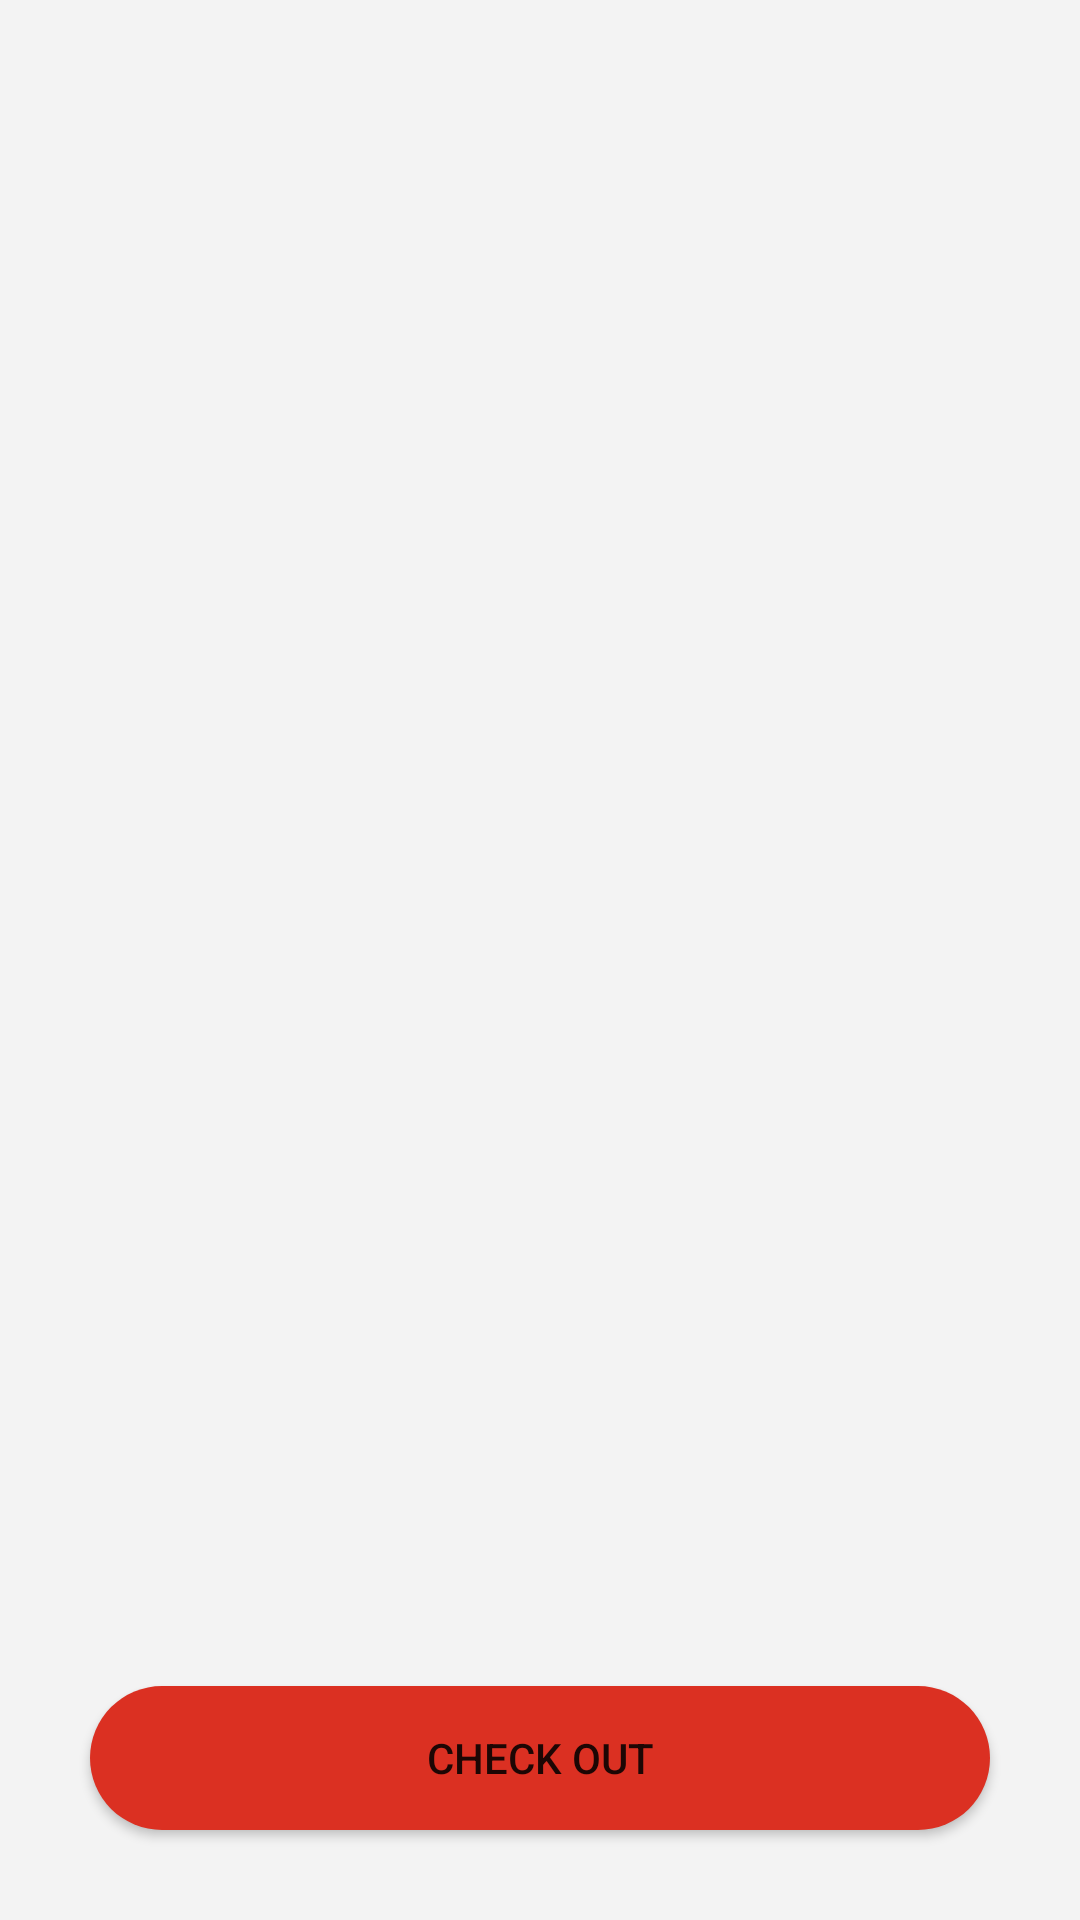

The Android layout XML behind this screen, and the referenced resources:
<!-- AndroidManifest.xml: application theme Theme.Demo_catalogo_eccomerce -->
<!-- res/layout/fragment_cart.xml -->
<?xml version="1.0" encoding="utf-8"?>
<androidx.constraintlayout.widget.ConstraintLayout xmlns:android="http://schemas.android.com/apk/res/android"
    xmlns:app="http://schemas.android.com/apk/res-auto"
    xmlns:tools="http://schemas.android.com/tools"
    android:layout_width="match_parent"
    android:layout_height="match_parent"
    android:background="@color/background_gray"
    tools:context=".ui.cart.CartFragment">

    <androidx.recyclerview.widget.RecyclerView
        android:id="@+id/cart_recyclerView_items"
        android:layout_width="0dp"
        android:layout_height="0dp"
        android:clipToPadding="false"
        android:foregroundGravity="center"
        android:padding="10dp"
        android:overScrollMode="never"
        android:scrollbars="none"
        app:layout_constraintBottom_toTopOf="@+id/home_button_promo"
        app:layout_constraintEnd_toEndOf="parent"
        app:layout_constraintStart_toStartOf="parent"
        app:layout_constraintTop_toTopOf="parent" />

    <Button
        android:id="@+id/home_button_promo"
        android:layout_width="0dp"
        android:layout_height="wrap_content"
        android:layout_marginStart="30dp"
        android:layout_marginEnd="30dp"
        android:layout_marginBottom="30dp"
        android:background="@drawable/rounded_corners_background"
        android:text="Check out"
        android:textAllCaps="true"
        app:layout_constraintBottom_toBottomOf="parent"
        app:layout_constraintEnd_toEndOf="parent"
        app:layout_constraintStart_toStartOf="parent" />

</androidx.constraintlayout.widget.ConstraintLayout>
<!-- resources referenced by this layout -->
<resources>
  <color name="background_gray">#F3F3F3</color>
  <!-- drawable rounded_corners_background (drawable) -->
  <?xml version="1.0" encoding="UTF-8"?>
  <shape xmlns:android="http://schemas.android.com/apk/res/android">
      <solid
          android:color="@color/main_red"/>
      <corners
          android:bottomRightRadius="250dp"
          android:bottomLeftRadius="250dp"
          android:topLeftRadius="250dp"
          android:topRightRadius="250dp"/>
      <padding
          android:left="0dp"
          android:top="0dp"
          android:right="0dp"
          android:bottom="0dp" />
  </shape>
  <style name="Theme.Demo_catalogo_eccomerce" parent="Theme.MaterialComponents.DayNight.NoActionBar">
          
          <item name="colorPrimary">@color/main_red</item>
          <item name="colorPrimaryVariant">@color/purple_700</item>
          <item name="colorOnPrimary">@color/white</item>
          
          <item name="colorSecondary">@color/teal_200</item>
          <item name="colorSecondaryVariant">@color/teal_700</item>
          <item name="colorOnSecondary">@color/black</item>
          
          <item name="android:statusBarColor">@android:color/black</item>
          
          <item name="android:navigationBarColor">@android:color/black</item>
          
      </style>
  <color name="main_red">#DB3022</color>
  <color name="purple_700">#FF3700B3</color>
  <color name="white">#FFFFFFFF</color>
  <color name="teal_200">#FF03DAC5</color>
  <color name="teal_700">#FF018786</color>
  <color name="black">#FF000000</color>
</resources>
